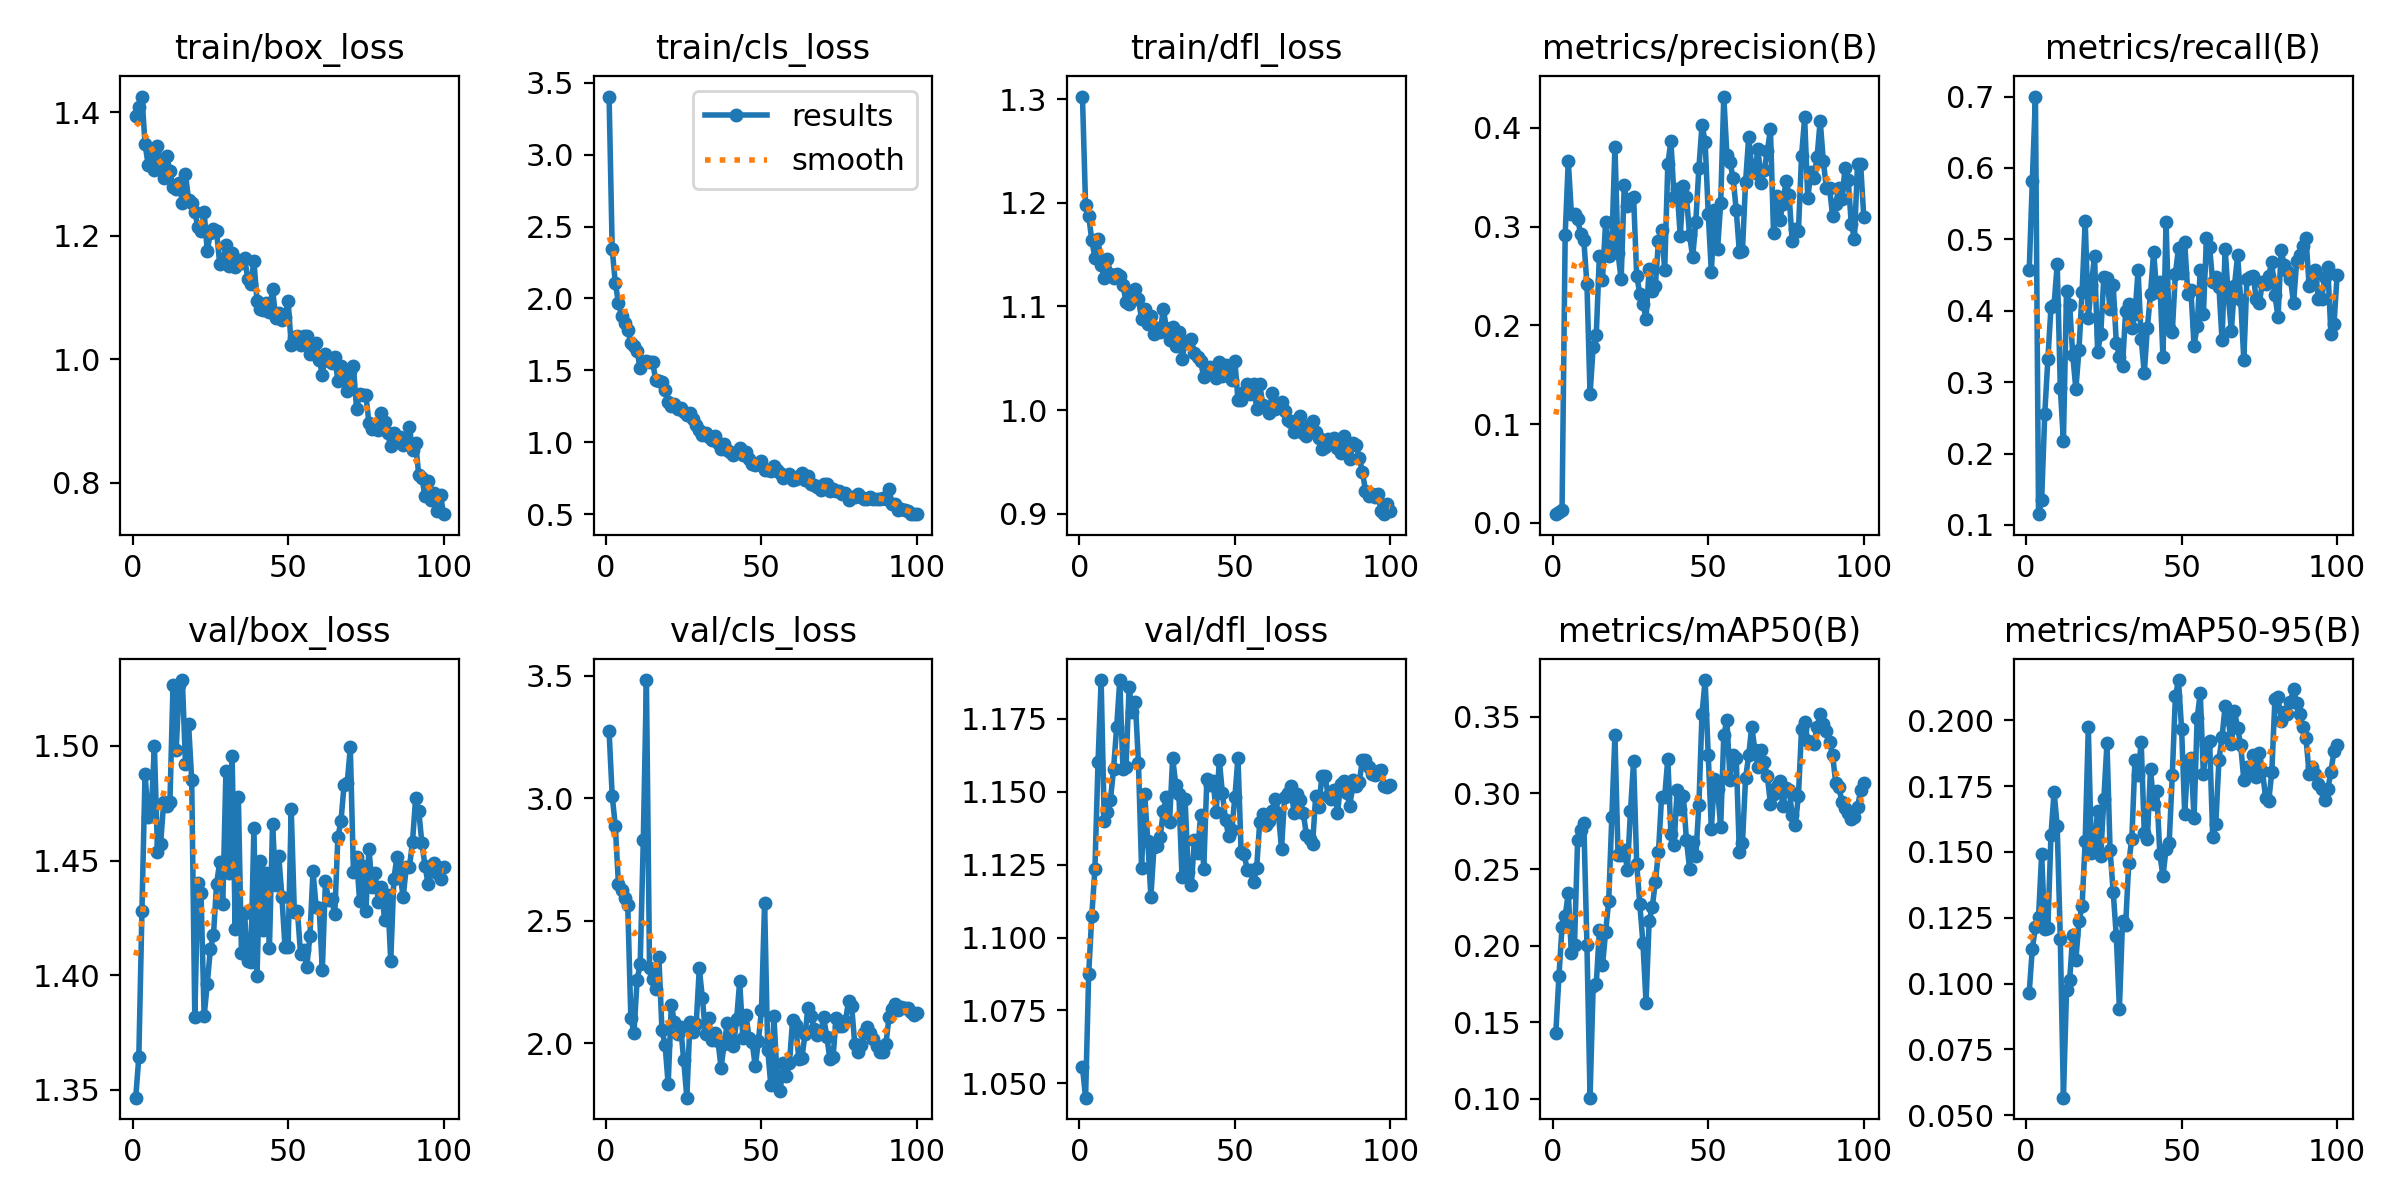

Source data for this figure (header and first rows):
epoch, time, train/box_loss, train/cls_loss, train/dfl_loss, metrics/precision(B), metrics/recall(B), metrics/mAP50(B), metrics/mAP50-95(B), val/box_loss, val/cls_loss, val/dfl_loss, lr/pg0, lr/pg1, lr/pg2
1, 22.87, 1.394, 3.405, 1.303, 0.00868, 0.457, 0.1433, 0.09654, 1.347, 3.272, 1.056, 0.0001858, 0.0001858, 0.0001858
2, 55.72, 1.409, 2.343, 1.198, 0.01137, 0.582, 0.1805, 0.1133, 1.364, 3.01, 1.045, 0.000382, 0.000382, 0.000382
3, 82.24, 1.425, 2.108, 1.188, 0.01339, 0.7, 0.2127, 0.1214, 1.428, 2.886, 1.088, 0.0005743, 0.0005743, 0.0005743
4, 101.3, 1.348, 1.971, 1.164, 0.2914, 0.1151, 0.2194, 0.1254, 1.488, 2.651, 1.108, 0.0007626, 0.0007626, 0.0007626
5, 123.7, 1.315, 1.879, 1.147, 0.3665, 0.135, 0.2348, 0.1491, 1.469, 2.626, 1.123, 0.000947, 0.000947, 0.000947
6, 147.5, 1.341, 1.831, 1.165, 0.3131, 0.2559, 0.1953, 0.1209, 1.471, 2.592, 1.16, 0.001127, 0.001127, 0.001127
7, 169.8, 1.306, 1.782, 1.14, 0.3128, 0.3321, 0.2009, 0.1212, 1.5, 2.564, 1.188, 0.001304, 0.001304, 0.001304
8, 189.5, 1.345, 1.688, 1.128, 0.3078, 0.4048, 0.2694, 0.1565, 1.454, 2.102, 1.14, 0.00133, 0.00133, 0.00133
9, 209.6, 1.319, 1.669, 1.146, 0.2921, 0.4086, 0.2757, 0.1729, 1.457, 2.042, 1.143, 0.001316, 0.001316, 0.001316
10, 231.4, 1.294, 1.636, 1.131, 0.286, 0.4651, 0.2802, 0.1597, 1.475, 2.257, 1.147, 0.001302, 0.001302, 0.001302
11, 253, 1.328, 1.514, 1.128, 0.2415, 0.2917, 0.2009, 0.1169, 1.474, 2.324, 1.158, 0.001288, 0.001288, 0.001288
12, 271.2, 1.304, 1.549, 1.131, 0.13, 0.2173, 0.1008, 0.05668, 1.476, 2.827, 1.172, 0.001273, 0.001273, 0.001273
13, 292.1, 1.279, 1.567, 1.13, 0.178, 0.4282, 0.1741, 0.0974, 1.527, 3.482, 1.188, 0.001259, 0.001259, 0.001259
14, 311.9, 1.276, 1.556, 1.121, 0.1905, 0.4083, 0.1751, 0.1013, 1.498, 2.307, 1.158, 0.001245, 0.001245, 0.001245
15, 333.8, 1.286, 1.555, 1.105, 0.2707, 0.3375, 0.2102, 0.1185, 1.526, 2.26, 1.158, 0.001231, 0.001231, 0.001231
16, 355.9, 1.253, 1.433, 1.102, 0.2457, 0.2901, 0.1873, 0.109, 1.529, 2.22, 1.186, 0.001217, 0.001217, 0.001217
17, 376.9, 1.3, 1.428, 1.115, 0.3049, 0.3455, 0.2091, 0.1236, 1.492, 2.353, 1.177, 0.001203, 0.001203, 0.001203
18, 396.5, 1.258, 1.419, 1.117, 0.2705, 0.4268, 0.2294, 0.1295, 1.509, 2.052, 1.181, 0.001189, 0.001189, 0.001189
19, 415.2, 1.253, 1.361, 1.107, 0.2815, 0.5252, 0.2843, 0.1542, 1.485, 1.993, 1.16, 0.001174, 0.001174, 0.001174
20, 438.2, 1.239, 1.278, 1.088, 0.381, 0.3904, 0.3378, 0.1973, 1.382, 1.832, 1.124, 0.00116, 0.00116, 0.00116
21, 458.1, 1.214, 1.255, 1.098, 0.2729, 0.4364, 0.2592, 0.1494, 1.44, 2.155, 1.149, 0.001146, 0.001146, 0.001146
22, 481.8, 1.208, 1.269, 1.083, 0.2465, 0.4768, 0.2593, 0.1524, 1.436, 2.087, 1.133, 0.001132, 0.001132, 0.001132
23, 501.2, 1.239, 1.23, 1.091, 0.3416, 0.3421, 0.2628, 0.1657, 1.382, 2.039, 1.114, 0.001118, 0.001118, 0.001118
24, 519.7, 1.175, 1.239, 1.073, 0.3206, 0.3673, 0.25, 0.1485, 1.396, 2.068, 1.131, 0.001104, 0.001104, 0.001104
25, 539.1, 1.205, 1.211, 1.079, 0.3281, 0.4479, 0.288, 0.1703, 1.411, 1.93, 1.131, 0.001089, 0.001089, 0.001089
26, 564.4, 1.211, 1.19, 1.076, 0.3298, 0.4457, 0.3207, 0.1913, 1.417, 1.778, 1.134, 0.001075, 0.001075, 0.001075
27, 588.3, 1.207, 1.201, 1.097, 0.2501, 0.402, 0.2537, 0.1508, 1.44, 2.087, 1.144, 0.001061, 0.001061, 0.001061
28, 611, 1.154, 1.159, 1.079, 0.2321, 0.4366, 0.2271, 0.1348, 1.449, 2.044, 1.148, 0.001047, 0.001047, 0.001047
29, 631.5, 1.16, 1.122, 1.068, 0.2218, 0.3553, 0.2021, 0.1181, 1.431, 2.076, 1.14, 0.001033, 0.001033, 0.001033
30, 653.1, 1.185, 1.086, 1.08, 0.2067, 0.3356, 0.163, 0.09048, 1.489, 2.305, 1.162, 0.001019, 0.001019, 0.001019
31, 672.8, 1.15, 1.049, 1.062, 0.2568, 0.322, 0.2162, 0.1236, 1.445, 2.184, 1.152, 0.001005, 0.001005, 0.001005
32, 693.2, 1.173, 1.064, 1.075, 0.2344, 0.3996, 0.2253, 0.1222, 1.496, 2.036, 1.149, 0.0009904, 0.0009904, 0.0009904
33, 713.8, 1.15, 1.033, 1.049, 0.2401, 0.4088, 0.2419, 0.1459, 1.42, 2.101, 1.121, 0.0009763, 0.0009763, 0.0009763
34, 735.5, 1.161, 1.013, 1.065, 0.2852, 0.3756, 0.2615, 0.1551, 1.478, 2.013, 1.147, 0.0009621, 0.0009621, 0.0009621
35, 757.5, 1.156, 1.043, 1.066, 0.2969, 0.3949, 0.2976, 0.1848, 1.41, 2.04, 1.122, 0.000948, 0.000948, 0.000948
36, 781.4, 1.165, 0.9917, 1.068, 0.2563, 0.4565, 0.2976, 0.1794, 1.427, 2.011, 1.118, 0.0009339, 0.0009339, 0.0009339
37, 803.8, 1.13, 0.9518, 1.055, 0.3629, 0.3608, 0.3224, 0.1917, 1.406, 1.901, 1.133, 0.0009197, 0.0009197, 0.0009197
38, 827.4, 1.121, 0.9866, 1.052, 0.3869, 0.313, 0.273, 0.1572, 1.406, 1.995, 1.129, 0.0009056, 0.0009056, 0.0009056
39, 848.6, 1.159, 0.9428, 1.047, 0.3296, 0.3764, 0.2658, 0.1551, 1.464, 2.081, 1.142, 0.0008914, 0.0008914, 0.0008914
40, 871.8, 1.094, 0.9301, 1.032, 0.3376, 0.4235, 0.302, 0.1815, 1.4, 2.023, 1.124, 0.0008773, 0.0008773, 0.0008773
41, 894.3, 1.081, 0.9075, 1.037, 0.2908, 0.4822, 0.2894, 0.168, 1.45, 1.989, 1.154, 0.0008631, 0.0008631, 0.0008631
42, 914.8, 1.079, 0.9307, 1.041, 0.3407, 0.4266, 0.298, 0.1732, 1.42, 2.098, 1.152, 0.000849, 0.000849, 0.000849
43, 935.7, 1.091, 0.9592, 1.039, 0.3302, 0.4408, 0.2691, 0.1492, 1.445, 2.253, 1.154, 0.0008348, 0.0008348, 0.0008348
44, 959.7, 1.077, 0.9085, 1.031, 0.291, 0.335, 0.2505, 0.1407, 1.412, 2.023, 1.143, 0.0008207, 0.0008207, 0.0008207
45, 982, 1.114, 0.9283, 1.047, 0.269, 0.5246, 0.2683, 0.1511, 1.466, 2.115, 1.161, 0.0008065, 0.0008065, 0.0008065
46, 1004, 1.066, 0.881, 1.033, 0.3048, 0.3763, 0.2587, 0.1533, 1.439, 2.022, 1.149, 0.0007924, 0.0007924, 0.0007924
47, 1028, 1.075, 0.8503, 1.044, 0.3596, 0.3702, 0.2924, 0.1791, 1.452, 2.004, 1.14, 0.0007782, 0.0007782, 0.0007782
48, 1048, 1.063, 0.8445, 1.035, 0.403, 0.4514, 0.3518, 0.2091, 1.434, 1.906, 1.135, 0.0007641, 0.0007641, 0.0007641
49, 1067, 1.069, 0.8468, 1.029, 0.3859, 0.4883, 0.3739, 0.2153, 1.412, 2.008, 1.137, 0.0007499, 0.0007499, 0.0007499
50, 1089, 1.095, 0.872, 1.048, 0.3131, 0.4525, 0.3248, 0.1966, 1.412, 2.135, 1.148, 0.0007358, 0.0007358, 0.0007358
51, 1109, 1.023, 0.8047, 1.01, 0.254, 0.4958, 0.2768, 0.1644, 1.472, 2.574, 1.162, 0.0007216, 0.0007216, 0.0007216
52, 1131, 1.034, 0.8065, 1.009, 0.3164, 0.4235, 0.3091, 0.1847, 1.428, 1.973, 1.129, 0.0007075, 0.0007075, 0.0007075
53, 1153, 1.038, 0.7993, 1.017, 0.2773, 0.4286, 0.3026, 0.1857, 1.428, 1.83, 1.129, 0.0006934, 0.0006934, 0.0006934
54, 1175, 1.023, 0.8339, 1.025, 0.3235, 0.3509, 0.2776, 0.1629, 1.409, 2.11, 1.123, 0.0006792, 0.0006792, 0.0006792
55, 1199, 1.037, 0.8036, 1.016, 0.4317, 0.3789, 0.3378, 0.2009, 1.411, 1.866, 1.123, 0.0006651, 0.0006651, 0.0006651
56, 1220, 1.038, 0.7857, 1.026, 0.3726, 0.457, 0.3476, 0.2103, 1.404, 1.804, 1.119, 0.0006509, 0.0006509, 0.0006509
57, 1242, 1.009, 0.7503, 1.001, 0.3652, 0.3949, 0.3088, 0.1794, 1.417, 1.918, 1.124, 0.0006368, 0.0006368, 0.0006368
58, 1264, 1.023, 0.7646, 1.025, 0.3491, 0.5024, 0.3247, 0.1908, 1.445, 1.865, 1.14, 0.0006226, 0.0006226, 0.0006226
59, 1288, 1.027, 0.7757, 1.005, 0.3167, 0.4891, 0.323, 0.1921, 1.43, 1.92, 1.142, 0.0006085, 0.0006085, 0.0006085
60, 1306, 0.9991, 0.7386, 1.003, 0.2746, 0.4397, 0.2613, 0.1558, 1.429, 2.095, 1.138, 0.0005943, 0.0005943, 0.0005943
... 40 more rows
